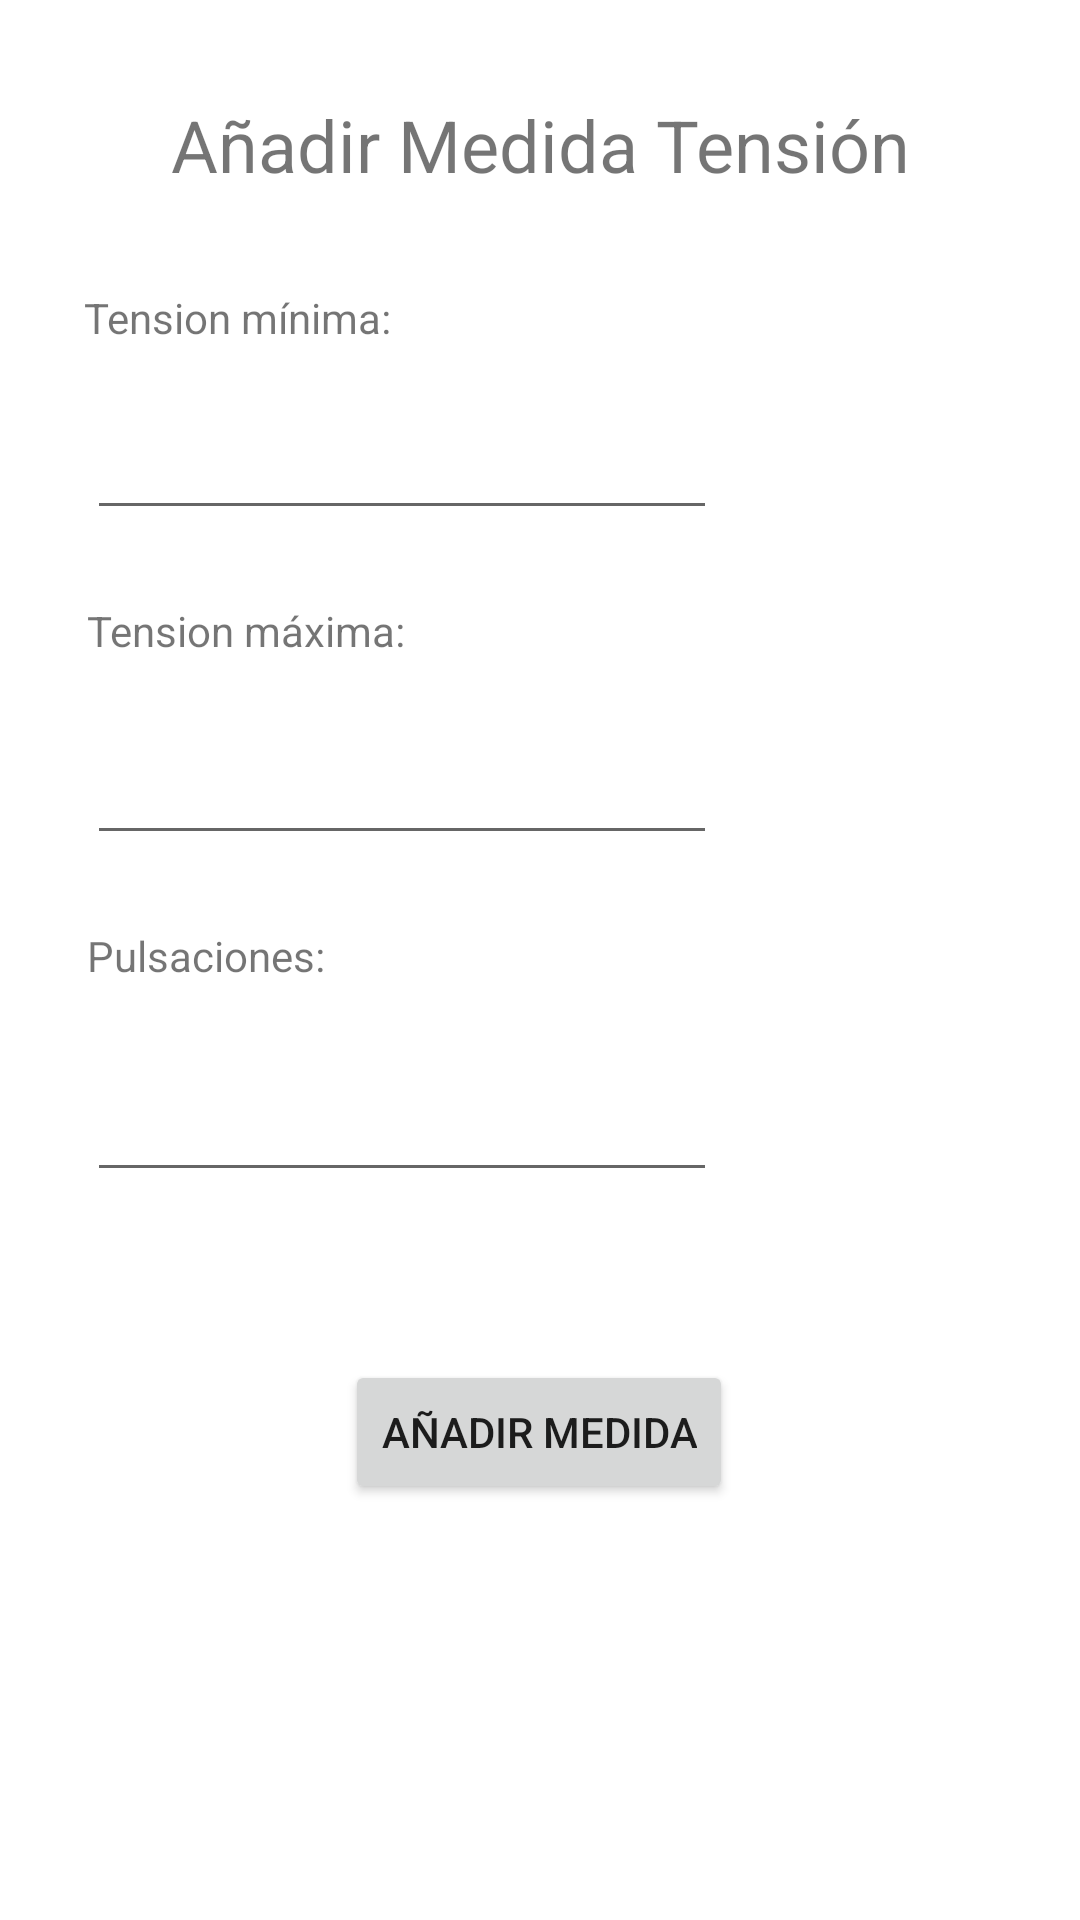

Write the Android layout XML for this screen, with the resource values it uses.
<!-- AndroidManifest.xml: application theme Theme.PastilleroInteligente -->
<!-- res/layout/activity_main_add_tension.xml -->
<?xml version="1.0" encoding="utf-8"?>
<androidx.constraintlayout.widget.ConstraintLayout xmlns:android="http://schemas.android.com/apk/res/android"
    xmlns:app="http://schemas.android.com/apk/res-auto"
    xmlns:tools="http://schemas.android.com/tools"
    android:layout_width="match_parent"
    android:layout_height="match_parent"
    tools:context=".MainAddTension">

    <EditText
        android:id="@+id/pulsaciones"
        android:layout_width="wrap_content"
        android:layout_height="wrap_content"
        android:layout_marginStart="29dp"
        android:layout_marginLeft="29dp"
        android:layout_marginTop="28dp"
        android:ems="10"
        android:inputType="textPersonName"
        app:layout_constraintStart_toStartOf="parent"
        app:layout_constraintTop_toBottomOf="@+id/textView18" />

    <TextView
        android:id="@+id/textView18"
        android:layout_width="wrap_content"
        android:layout_height="wrap_content"
        android:layout_marginStart="29dp"
        android:layout_marginLeft="29dp"
        android:layout_marginTop="24dp"
        android:text="Pulsaciones:"
        app:layout_constraintStart_toStartOf="parent"
        app:layout_constraintTop_toBottomOf="@+id/tension_max" />

    <EditText
        android:id="@+id/tension_max"
        android:layout_width="wrap_content"
        android:layout_height="wrap_content"
        android:layout_marginStart="29dp"
        android:layout_marginLeft="29dp"
        android:layout_marginTop="24dp"
        android:ems="10"
        android:inputType="textPersonName"
        app:layout_constraintStart_toStartOf="parent"
        app:layout_constraintTop_toBottomOf="@+id/textView17" />

    <TextView
        android:id="@+id/textView17"
        android:layout_width="wrap_content"
        android:layout_height="wrap_content"
        android:layout_marginStart="29dp"
        android:layout_marginLeft="29dp"
        android:layout_marginTop="24dp"
        android:text="Tension máxima:"
        app:layout_constraintStart_toStartOf="parent"
        app:layout_constraintTop_toBottomOf="@+id/tension_min" />

    <TextView
        android:id="@+id/textView"
        android:layout_width="wrap_content"
        android:layout_height="wrap_content"
        android:layout_marginTop="32dp"
        android:text="Añadir Medida Tensión"
        android:textSize="24sp"
        app:layout_constraintEnd_toEndOf="parent"
        app:layout_constraintStart_toStartOf="parent"
        app:layout_constraintTop_toTopOf="parent" />

    <TextView
        android:id="@+id/textView16"
        android:layout_width="wrap_content"
        android:layout_height="wrap_content"
        android:layout_marginStart="28dp"
        android:layout_marginLeft="28dp"
        android:layout_marginTop="32dp"
        android:text="Tension mínima:"
        app:layout_constraintStart_toStartOf="parent"
        app:layout_constraintTop_toBottomOf="@+id/textView" />

    <EditText
        android:id="@+id/tension_min"
        android:layout_width="wrap_content"
        android:layout_height="wrap_content"
        android:layout_marginStart="29dp"
        android:layout_marginLeft="29dp"
        android:layout_marginTop="20dp"
        android:ems="10"
        android:inputType="textPersonName"
        app:layout_constraintStart_toStartOf="parent"
        app:layout_constraintTop_toBottomOf="@+id/textView16" />

    <Button
        android:id="@+id/botonEnvioTension"
        android:layout_width="wrap_content"
        android:layout_height="wrap_content"
        android:layout_marginTop="56dp"
        android:text="Añadir Medida"
        app:layout_constraintEnd_toEndOf="parent"
        app:layout_constraintHorizontal_bias="0.498"
        app:layout_constraintStart_toStartOf="parent"
        app:layout_constraintTop_toBottomOf="@+id/pulsaciones" />
</androidx.constraintlayout.widget.ConstraintLayout>
<!-- resources referenced by this layout -->
<resources>
  <style name="Theme.PastilleroInteligente" parent="Theme.MaterialComponents.DayNight.DarkActionBar">
          
          <item name="colorPrimary">@color/purple_500</item>
          <item name="colorPrimaryVariant">@color/purple_700</item>
          <item name="colorOnPrimary">@color/white</item>
          
          <item name="colorSecondary">@color/teal_200</item>
          <item name="colorSecondaryVariant">@color/teal_700</item>
          <item name="colorOnSecondary">@color/black</item>
          
          <item name="android:statusBarColor" tools:targetApi="l">?attr/colorPrimaryVariant</item>
          
      </style>
  <!-- not gathered from this repository: default colours our renderer supplied (Android Studio template values) -->
  <color name="purple_500">#FF6200EE</color>
  <color name="purple_700">#FF3700B3</color>
  <color name="teal_200">#FF03DAC5</color>
  <color name="teal_700">#FF018786</color>
  <color name="black">#FF000000</color>
  <color name="white">#FFFFFFFF</color>
</resources>
